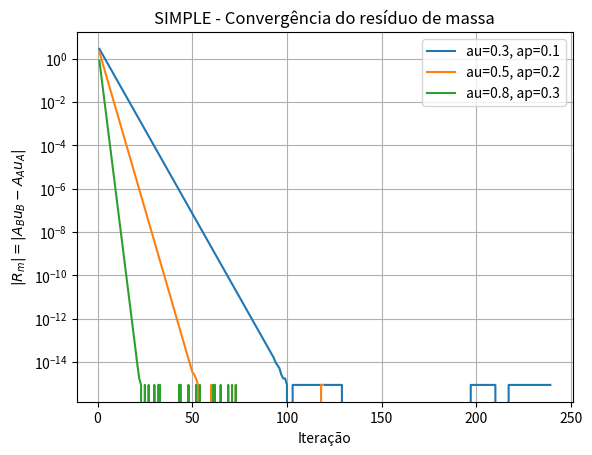
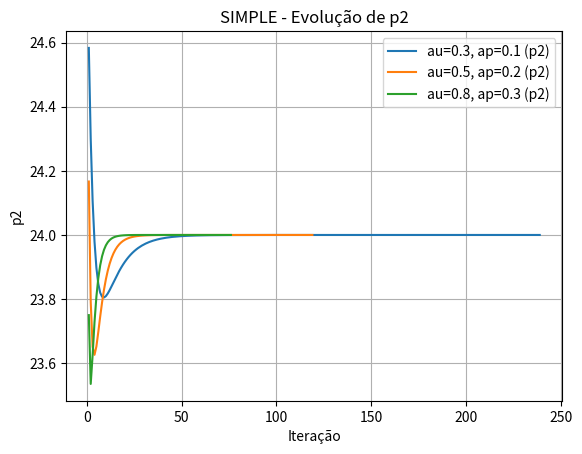
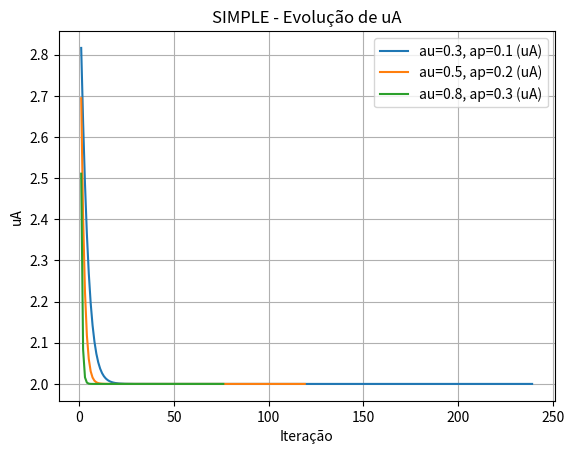
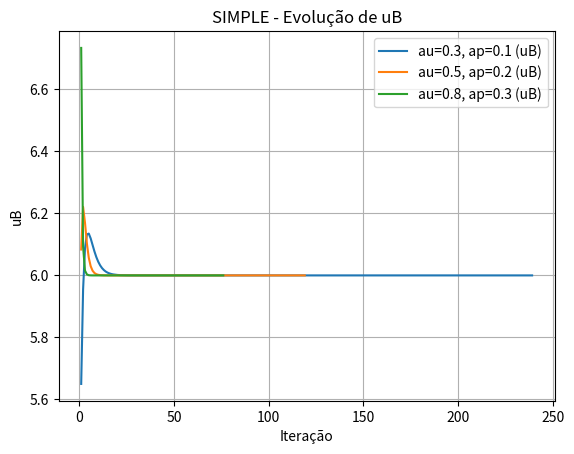
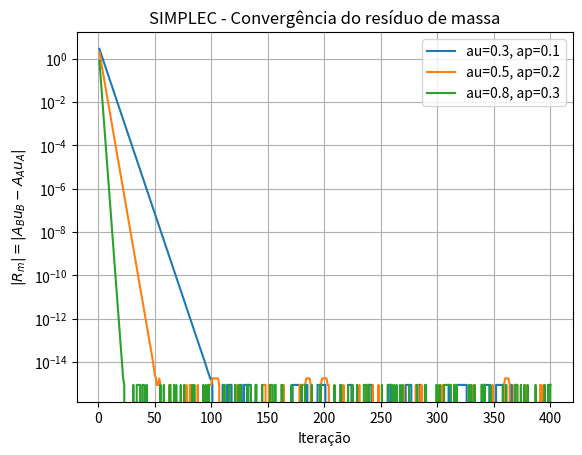
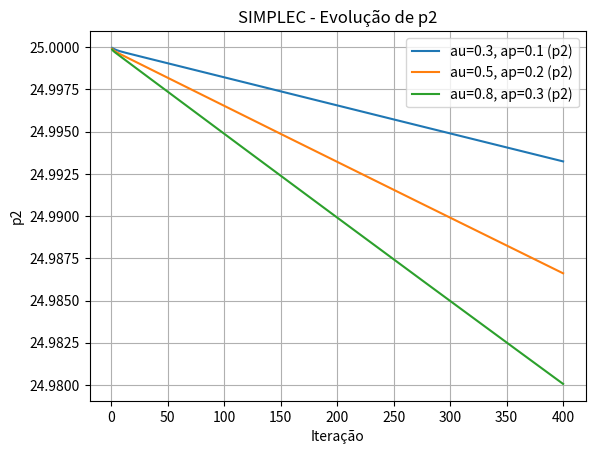
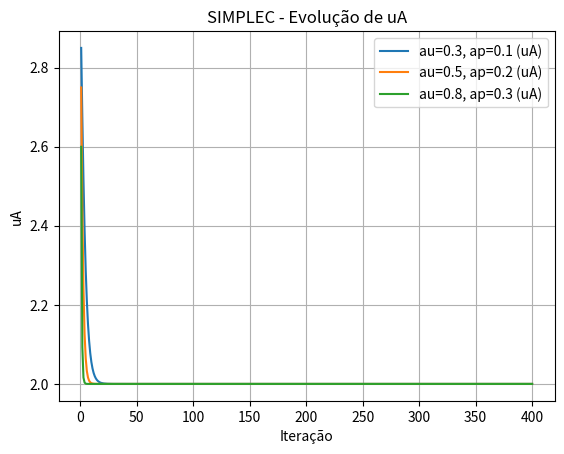
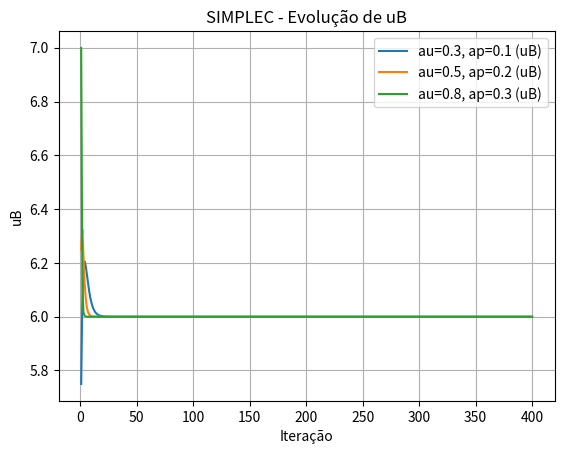
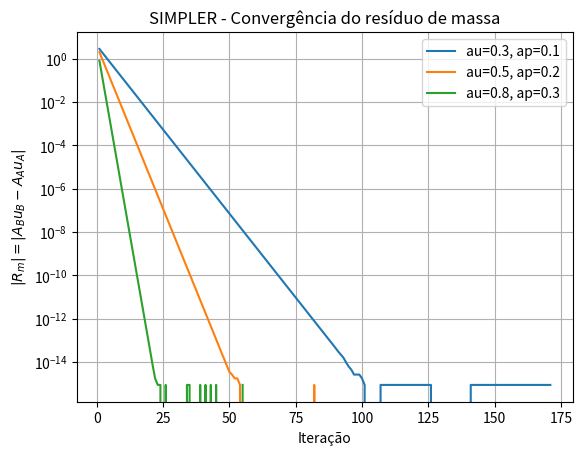
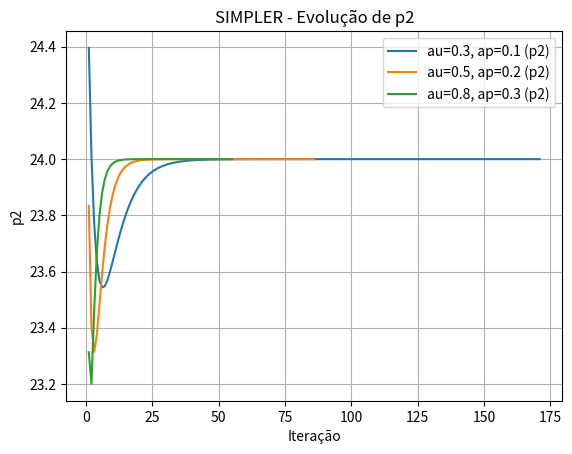
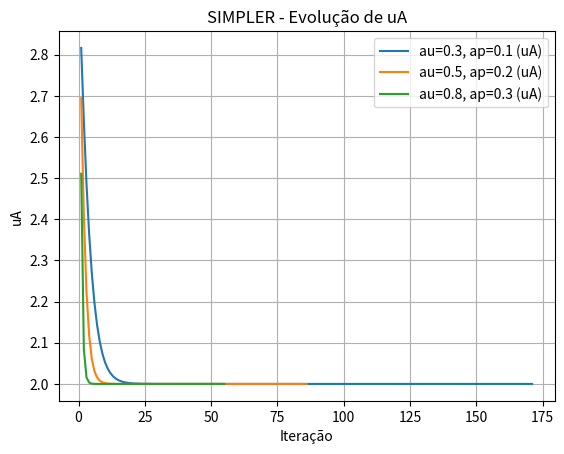
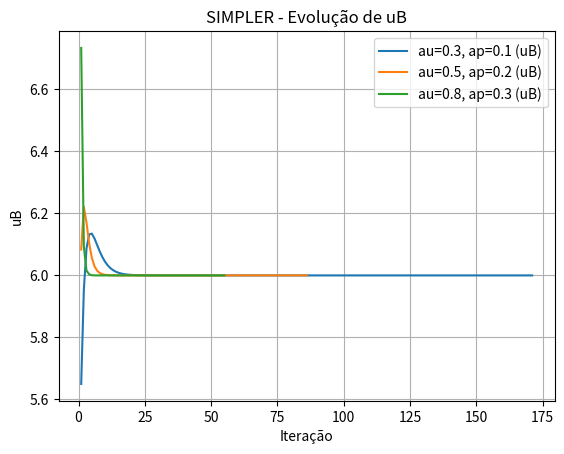

Recreate these plots in Python, in order.
###############################################################################
#  PMT07 – Transferência de Calor e Mecânica dos Fluidos Computacional        #
# [redacted]
#                                2025/3                                       #
#                        ATIVIDADE COMPUTACIONAL 02                           #
# [redacted]
# [redacted]
#                                                                             #
###############################################################################

import math
from dataclasses import dataclass
import numpy as np
import pandas as pd
import matplotlib.pyplot as plt



# Dados do Problema seguindo o exemplo 4

@dataclass
class NozzleData:
    rho: float = 1.0
    AA: float = 3.0
    AB: float = 1.0
    p1: float = 28.0
    p3: float = 0.0

@dataclass
class Relax:
    alpha_u: float = 0.5
    alpha_p: float = 0.2

@dataclass
class SolverSettings:
    max_iter: int = 400
    tol_mass: float = 1e-10
    tol_change: float = 1e-12
    a0: float = 1e-3      # estabiliza coeficiente do momentum se u~0
    print_every: int = 50
    verbose: bool = False



# Funçoes que inicia os Algoritmos para predição do momentum

def momentum_predict(data: NozzleData, p2: float, uA_old: float, uB_old: float, st: SolverSettings):

    rho = data.rho
    FA = rho * uA_old * data.AA
    FB = rho * uB_old * data.AB

    aA = abs(FA) + st.a0
    aB = abs(FB) + st.a0

    dA = data.AA / aA
    dB = data.AB / aB

    uA_up = 0.0
    uB_up = uA_old

    uA_star = uA_up - dA * (p2 - data.p1)
    uB_star = uB_up - dB * (data.p3 - p2)

    return uA_star, uB_star, aA, aB, dA, dB, FA, FB



# SIMPLE

def pressure_correction_SIMPLE(data: NozzleData, uA_star: float, uB_star: float, dA: float, dB: float):
    """
    Continuidade no nó 2:
        AB*uB - AA*uA = 0

    Com correção:
        uA = uA* + dA*(p1' - p2')
        uB = uB* + dB*(p2' - p3')

    Com p1'=p3'=0:
        (AB*dB + AA*dA)*p2' = AA*uA* - AB*uB*
    """
    AA, AB = data.AA, data.AB
    mass_imb = AB*uB_star - AA*uA_star
    a_p2 = AB*dB + AA*dA
    p2_prime = (AA*uA_star - AB*uB_star) / a_p2
    return p2_prime, mass_imb



#  SIMPLEC

def pressure_correction_SIMPLEC(data: NozzleData, uA_star: float, uB_star: float, aA: float, aB: float, FA: float, FB: float):

    tiny = 1e-12
    denomA = max(aA - abs(FA), tiny)
    denomB = max(aB - abs(FB), tiny)

    dA_c = min(data.AA / denomA, 1e6)
    dB_c = min(data.AB / denomB, 1e6)

    AA, AB = data.AA, data.AB
    mass_imb = AB*uB_star - AA*uA_star
    a_p2 = AB*dB_c + AA*dA_c
    p2_prime = (AA*uA_star - AB*uB_star) / a_p2
    return p2_prime, mass_imb, dA_c, dB_c



# Funçoes para resolver o numerico

def solve_SIMPLE(data, relax, st, p2_init=25.0, uA_init=3.0, uB_init=5.0):
    p2, uA, uB = p2_init, uA_init, uB_init
    rows = []
    for it in range(1, st.max_iter+1):
        uA_star, uB_star, aA, aB, dA, dB, FA, FB = momentum_predict(data, p2, uA, uB, st)
        p2_prime, _ = pressure_correction_SIMPLE(data, uA_star, uB_star, dA, dB)

        p2_new = p2 + relax.alpha_p * p2_prime

        uA_corr = uA_star - dA * p2_prime
        uB_corr = uB_star + dB * p2_prime

        uA_new = uA + relax.alpha_u * (uA_corr - uA)
        uB_new = uB + relax.alpha_u * (uB_corr - uB)

        Rm = data.AB*uB_new - data.AA*uA_new
        change = max(abs(p2_new-p2), abs(uA_new-uA), abs(uB_new-uB))

        rows.append([it, p2_new, uA_new, uB_new, Rm, abs(Rm)])

        if st.verbose and (it == 1 or it % st.print_every == 0):
            print(f"[SIMPLE] it={it:4d} p2={p2_new:10.6f} uA={uA_new:10.6f} uB={uB_new:10.6f} |Rm|={abs(Rm):.3e}")

        p2, uA, uB = p2_new, uA_new, uB_new

        if abs(Rm) < st.tol_mass and change < st.tol_change:
            break

    df = pd.DataFrame(rows, columns=["it","p2","uA","uB","Rm","abs_Rm"])
    return df


def solve_SIMPLEC(data, relax, st, p2_init=25.0, uA_init=3.0, uB_init=5.0):
    p2, uA, uB = p2_init, uA_init, uB_init
    rows = []
    for it in range(1, st.max_iter+1):
        uA_star, uB_star, aA, aB, dA, dB, FA, FB = momentum_predict(data, p2, uA, uB, st)
        p2_prime, _, dA_c, dB_c = pressure_correction_SIMPLEC(data, uA_star, uB_star, aA, aB, FA, FB)

        p2_new = p2 + relax.alpha_p * p2_prime

        uA_corr = uA_star - dA_c * p2_prime
        uB_corr = uB_star + dB_c * p2_prime

        uA_new = uA + relax.alpha_u * (uA_corr - uA)
        uB_new = uB + relax.alpha_u * (uB_corr - uB)

        Rm = data.AB*uB_new - data.AA*uA_new
        change = max(abs(p2_new-p2), abs(uA_new-uA), abs(uB_new-uB))

        rows.append([it, p2_new, uA_new, uB_new, Rm, abs(Rm)])

        if st.verbose and (it == 1 or it % st.print_every == 0):
            print(f"[SIMPLEC] it={it:4d} p2={p2_new:10.6f} uA={uA_new:10.6f} uB={uB_new:10.6f} |Rm|={abs(Rm):.3e}")

        p2, uA, uB = p2_new, uA_new, uB_new

        if abs(Rm) < st.tol_mass and change < st.tol_change:
            break

    df = pd.DataFrame(rows, columns=["it","p2","uA","uB","Rm","abs_Rm"])
    return df


def solve_SIMPLER(data, relax, st, p2_init=25.0, uA_init=3.0, uB_init=5.0):

    p2, uA, uB = p2_init, uA_init, uB_init
    rows = []

    for it in range(1, st.max_iter+1):
        # coeficientes com estado atual
        uA_star0, uB_star0, aA, aB, dA, dB, FA, FB = momentum_predict(data, p2, uA, uB, st)

        # pressão "melhor": impor AB*uB(p2) = AA*uA(p2) usando u(p) do momentum
        uA_up = 0.0
        uB_up = uA

        denom = data.AB*dB + data.AA*dA
        rhs   = data.AB*dB*data.p3 + data.AA*dA*data.p1 + data.AA*uA_up - data.AB*uB_up
        p2_bar = rhs / denom

        p2_mid = p2 + relax.alpha_p * (p2_bar - p2)

        # recalcular momentum com p2_mid
        uA_star, uB_star, aA, aB, dA, dB, FA, FB = momentum_predict(data, p2_mid, uA, uB, st)

        # correção fina p'
        p2_prime, _ = pressure_correction_SIMPLE(data, uA_star, uB_star, dA, dB)
        p2_new = p2_mid + 0.5 * relax.alpha_p * p2_prime

        uA_corr = uA_star - dA * p2_prime
        uB_corr = uB_star + dB * p2_prime

        uA_new = uA + relax.alpha_u * (uA_corr - uA)
        uB_new = uB + relax.alpha_u * (uB_corr - uB)

        Rm = data.AB*uB_new - data.AA*uA_new
        change = max(abs(p2_new-p2), abs(uA_new-uA), abs(uB_new-uB))

        rows.append([it, p2_new, uA_new, uB_new, Rm, abs(Rm)])

        if st.verbose and (it == 1 or it % st.print_every == 0):
            print(f"[SIMPLER] it={it:4d} p2={p2_new:10.6f} uA={uA_new:10.6f} uB={uB_new:10.6f} |Rm|={abs(Rm):.3e}")

        p2, uA, uB = p2_new, uA_new, uB_new

        if abs(Rm) < st.tol_mass and change < st.tol_change:
            break

    df = pd.DataFrame(rows, columns=["it","p2","uA","uB","Rm","abs_Rm"])
    return df



# Pós-processamento 

def reference_inviscid(data: NozzleData):

    uB = math.sqrt(2*data.p1)
    uA = (data.AB/data.AA)*uB
    p2 = data.p1 - 0.5*uA*uA
    return p2, uA, uB


def run_case(alg_name, solver_fn, data, relax, st):
    df = solver_fn(data, relax, st)
    last = df.iloc[-1]
    out = {
        "algoritmo": alg_name,
        "alpha_u": relax.alpha_u,
        "alpha_p": relax.alpha_p,
        "iters": int(last["it"]),
        "p2": float(last["p2"]),
        "uA": float(last["uA"]),
        "uB": float(last["uB"]),
        "|Rm|_final": float(last["abs_Rm"]),
        "AB*uB - AA*uA": float(last["Rm"])
    }
    return df, out


def plot_histories(histories, title_prefix):

    # 1) resíduo
    plt.figure()
    for label, df in histories:
        plt.semilogy(df["it"], df["abs_Rm"], label=label)
    plt.xlabel("Iteração")
    plt.ylabel(r"$|R_m| = |A_B u_B - A_A u_A|$")
    plt.title(f"{title_prefix} - Convergência do resíduo de massa")
    plt.grid(True, which="both")
    plt.legend()

    # 2) variáveis
    plt.figure()
    for label, df in histories:
        plt.plot(df["it"], df["p2"], label=f"{label} (p2)")
    plt.xlabel("Iteração")
    plt.ylabel("p2")
    plt.title(f"{title_prefix} - Evolução de p2")
    plt.grid(True)
    plt.legend()

    plt.figure()
    for label, df in histories:
        plt.plot(df["it"], df["uA"], label=f"{label} (uA)")
    plt.xlabel("Iteração")
    plt.ylabel("uA")
    plt.title(f"{title_prefix} - Evolução de uA")
    plt.grid(True)
    plt.legend()

    plt.figure()
    for label, df in histories:
        plt.plot(df["it"], df["uB"], label=f"{label} (uB)")
    plt.xlabel("Iteração")
    plt.ylabel("uB")
    plt.title(f"{title_prefix} - Evolução de uB")
    plt.grid(True)
    plt.legend()


def main():
    data = NozzleData()
    st = SolverSettings(verbose=False)

    # chute inicial sugerido no enunciado no problema
    p2_0, uA_0, uB_0 = 25.0, 3.0, 5.0

    # casos de subrelaxação para comparar 
    relax_cases = [
        Relax(alpha_u=0.3, alpha_p=0.1),
        Relax(alpha_u=0.5, alpha_p=0.2),
        Relax(alpha_u=0.8, alpha_p=0.3),
    ]

    solvers = [
        ("SIMPLE",   lambda d, r, s: solve_SIMPLE(d, r, s, p2_0, uA_0, uB_0)),
        ("SIMPLEC",  lambda d, r, s: solve_SIMPLEC(d, r, s, p2_0, uA_0, uB_0)),
        ("SIMPLER",  lambda d, r, s: solve_SIMPLER(d, r, s, p2_0, uA_0, uB_0)),
    ]


    p2_ref, uA_ref, uB_ref = reference_inviscid(data)

    summary_rows = []
    all_histories_by_alg = {}

    for alg_name, solver in solvers:
        histories = []
        for rc in relax_cases:
            df, out = run_case(alg_name, solver, data, rc, st)
            summary_rows.append(out)
            label = f"au={rc.alpha_u}, ap={rc.alpha_p}"
            histories.append((label, df))
        all_histories_by_alg[alg_name] = histories

    summary = pd.DataFrame(summary_rows)


    # 1) tabela geral
    print("\n TABELA DE COONVERGENCIA")
    print(summary.sort_values(["algoritmo","alpha_u","alpha_p"]).to_string(index=False))

    # 2) checagem física
    print("\n AQUI TUDO OK, PROFESSOR ANTONINI!!!")
    print(f"p2_ref ≈ {p2_ref:.6f}, uA_ref ≈ {uA_ref:.6f}, uB_ref ≈ {uB_ref:.6f}")
    print("Esperado: uB ≈ 3*uA (continuidade, pois AA=3 e AB=1).")

    # PLOTS
    for alg_name, histories in all_histories_by_alg.items():
        plot_histories(histories, title_prefix=alg_name)

    plt.show()


if __name__ == "__main__":
    main()
